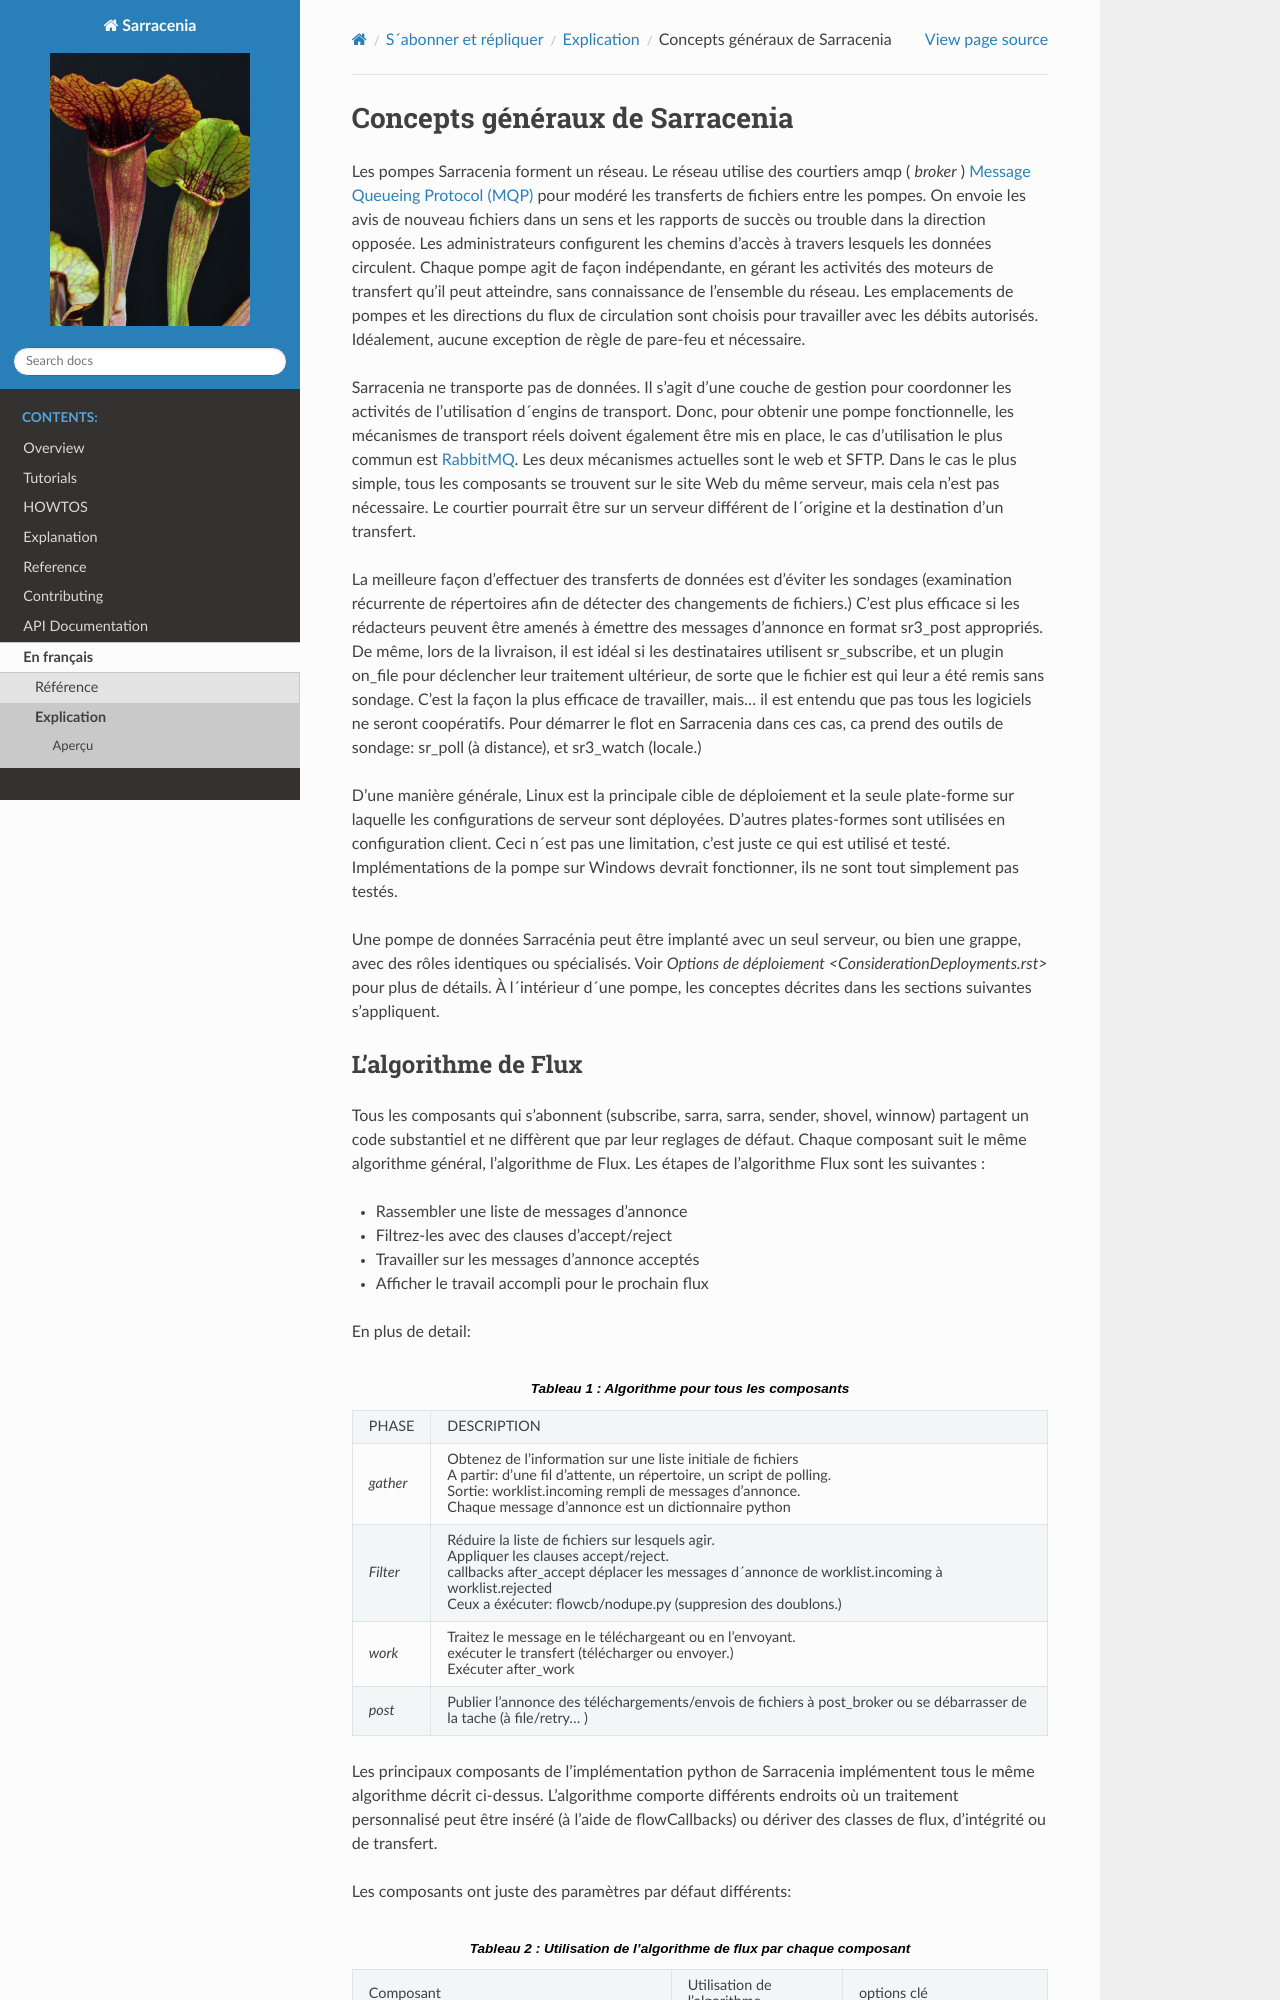

repository: MetPX/sarracenia · page: fr/Explication/Concepts.html · generator: sphinx

===============================
Concepts généraux de Sarracenia
===============================

Les pompes Sarracenia forment un réseau. Le réseau utilise
des courtiers amqp ( *broker* )  `Message Queueing Protocol (MQP) <https://en.wikipedia.org/wiki/Message_queue>`_
pour modéré les transferts de fichiers entre les pompes. On
envoie les avis de nouveau fichiers dans un sens et les rapports de succès ou
trouble dans la direction opposée. Les administrateurs configurent les chemins
d'accès à travers lesquels les données circulent. Chaque pompe agit de façon
indépendante, en gérant les activités des moteurs de transfert
qu'il peut atteindre, sans connaissance de l'ensemble du réseau. Les
emplacements de pompes et les directions du flux de circulation sont
choisis pour travailler avec les débits autorisés. Idéalement, aucune
exception de règle de pare-feu et nécessaire.

Sarracenia ne transporte pas de données. Il s'agit d'une couche de gestion pour
coordonner les activités de l'utilisation d´engins de transport. Donc, pour
obtenir une pompe fonctionnelle, les mécanismes de transport réels doivent
également être mis en place, le cas d'utilisation
le plus commun est `RabbitMQ <https://www.rabbitmq.com/>`_.
Les deux mécanismes actuelles sont le web et SFTP.
Dans le cas le plus simple, tous les composants se trouvent sur le site
Web du même serveur, mais cela n'est pas nécessaire. Le courtier pourrait
être sur un serveur différent de l´origine et la destination d'un transfert.

La meilleure façon d'effectuer des transferts de données est d'éviter les
sondages (examination récurrente de répertoires afin de détecter des
changements de fichiers.) C'est plus efficace si les rédacteurs peuvent
être amenés à émettre des messages d'annonce en format sr3_post appropriés. De même,
lors de la livraison, il est idéal si les destinataires utilisent
sr_subscribe, et un plugin on_file pour déclencher leur traitement ultérieur,
de sorte que le fichier est qui leur a été remis sans sondage. C'est la façon
la plus efficace de travailler, mais... il est entendu que pas tous les logiciels
ne seront coopératifs. Pour démarrer le flot en Sarracenia dans ces cas,
ca prend des outils de sondage:  sr_poll (à distance), et sr3_watch (locale.)

D'une manière générale, Linux est la principale cible de déploiement et la
seule plate-forme sur laquelle les configurations de serveur sont déployées.
D'autres plates-formes sont utilisées en configuration client.  Ceci
n´est pas une limitation, c'est juste ce qui est utilisé et testé.
Implémentations de la pompe sur Windows devrait fonctionner, ils ne
sont tout simplement pas testés.

Une pompe de données Sarracénia peut être implanté avec un seul serveur, ou bien une grappe, avec des rôles identiques ou spécialisés.
Voir `Options de déploiement <ConsiderationDeployments.rst>` pour plus de détails. À l´intérieur d´une pompe, les conceptes décrites
dans les sections suivantes s'appliquent.
